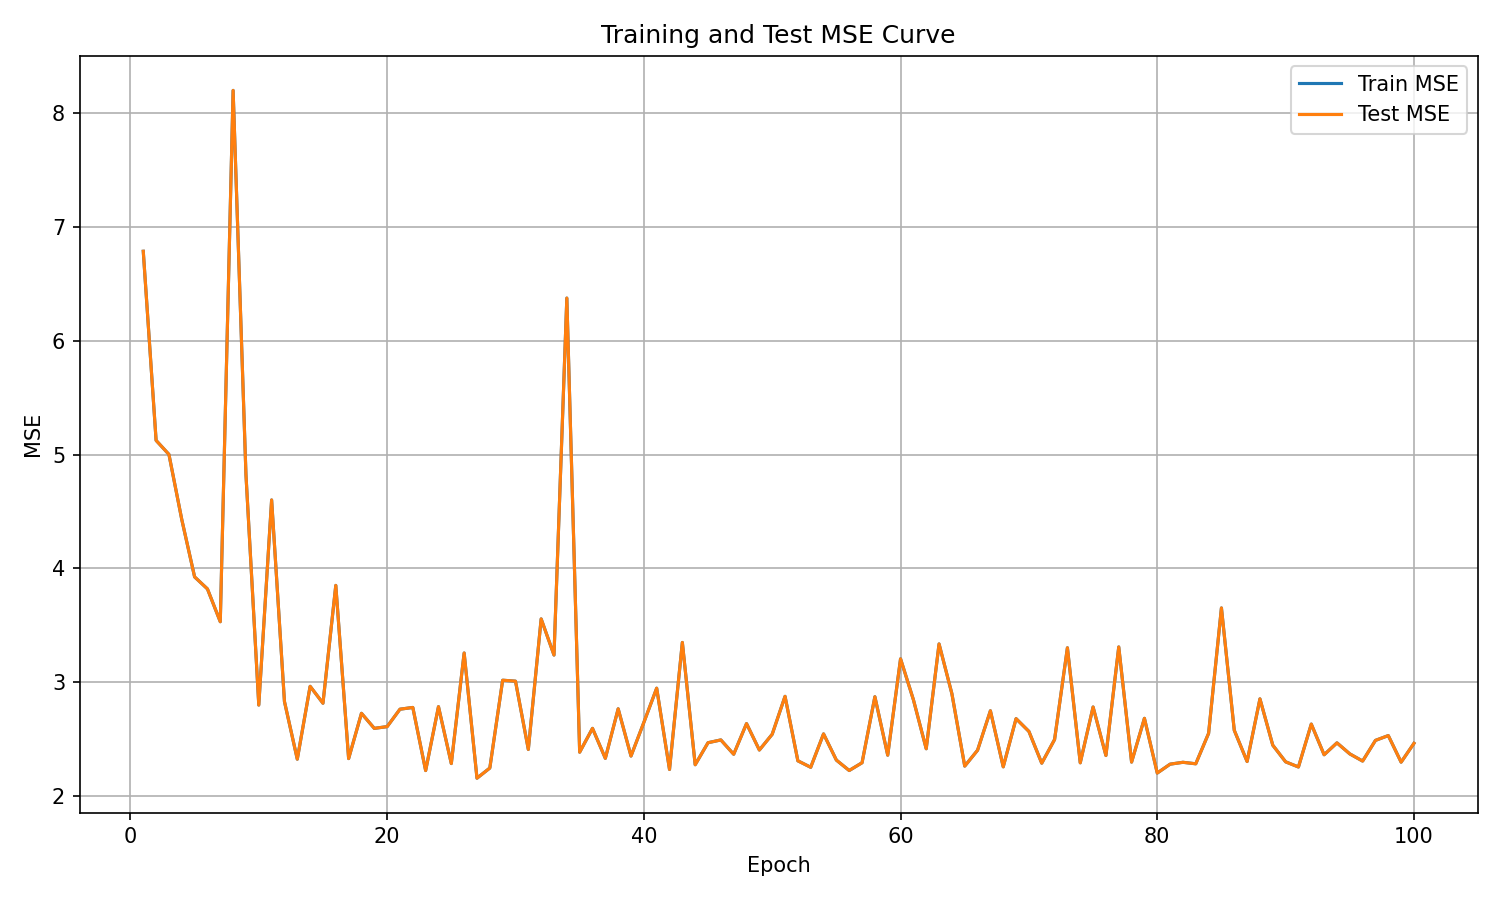

Source data for this figure (header and first rows):
epoch, train_mse, test_mse
1, 6.785, 6.785
2, 5.124, 5.124
3, 5.001, 5.001
4, 4.429, 4.429
5, 3.925, 3.925
6, 3.82, 3.82
7, 3.532, 3.532
8, 8.199, 8.199
9, 4.825, 4.825
10, 2.8, 2.8
11, 4.601, 4.601
12, 2.831, 2.831
13, 2.324, 2.324
14, 2.964, 2.964
15, 2.816, 2.816
16, 3.851, 3.851
17, 2.329, 2.329
18, 2.727, 2.727
19, 2.595, 2.595
20, 2.61, 2.61
21, 2.763, 2.763
22, 2.779, 2.779
23, 2.224, 2.224
24, 2.785, 2.785
25, 2.286, 2.286
26, 3.257, 3.257
27, 2.157, 2.157
28, 2.247, 2.247
29, 3.018, 3.018
30, 3.009, 3.009
31, 2.41, 2.41
32, 3.556, 3.556
33, 3.239, 3.239
34, 6.375, 6.375
35, 2.386, 2.386
36, 2.595, 2.595
37, 2.332, 2.332
38, 2.767, 2.767
39, 2.352, 2.352
40, 2.647, 2.647
41, 2.948, 2.948
42, 2.234, 2.234
43, 3.35, 3.35
44, 2.275, 2.275
45, 2.469, 2.469
46, 2.493, 2.493
47, 2.368, 2.368
48, 2.637, 2.637
49, 2.405, 2.405
50, 2.543, 2.543
51, 2.876, 2.876
52, 2.31, 2.31
53, 2.253, 2.253
54, 2.547, 2.547
55, 2.316, 2.316
56, 2.225, 2.225
57, 2.293, 2.293
58, 2.873, 2.873
59, 2.359, 2.359
60, 3.206, 3.206
... 40 more rows
